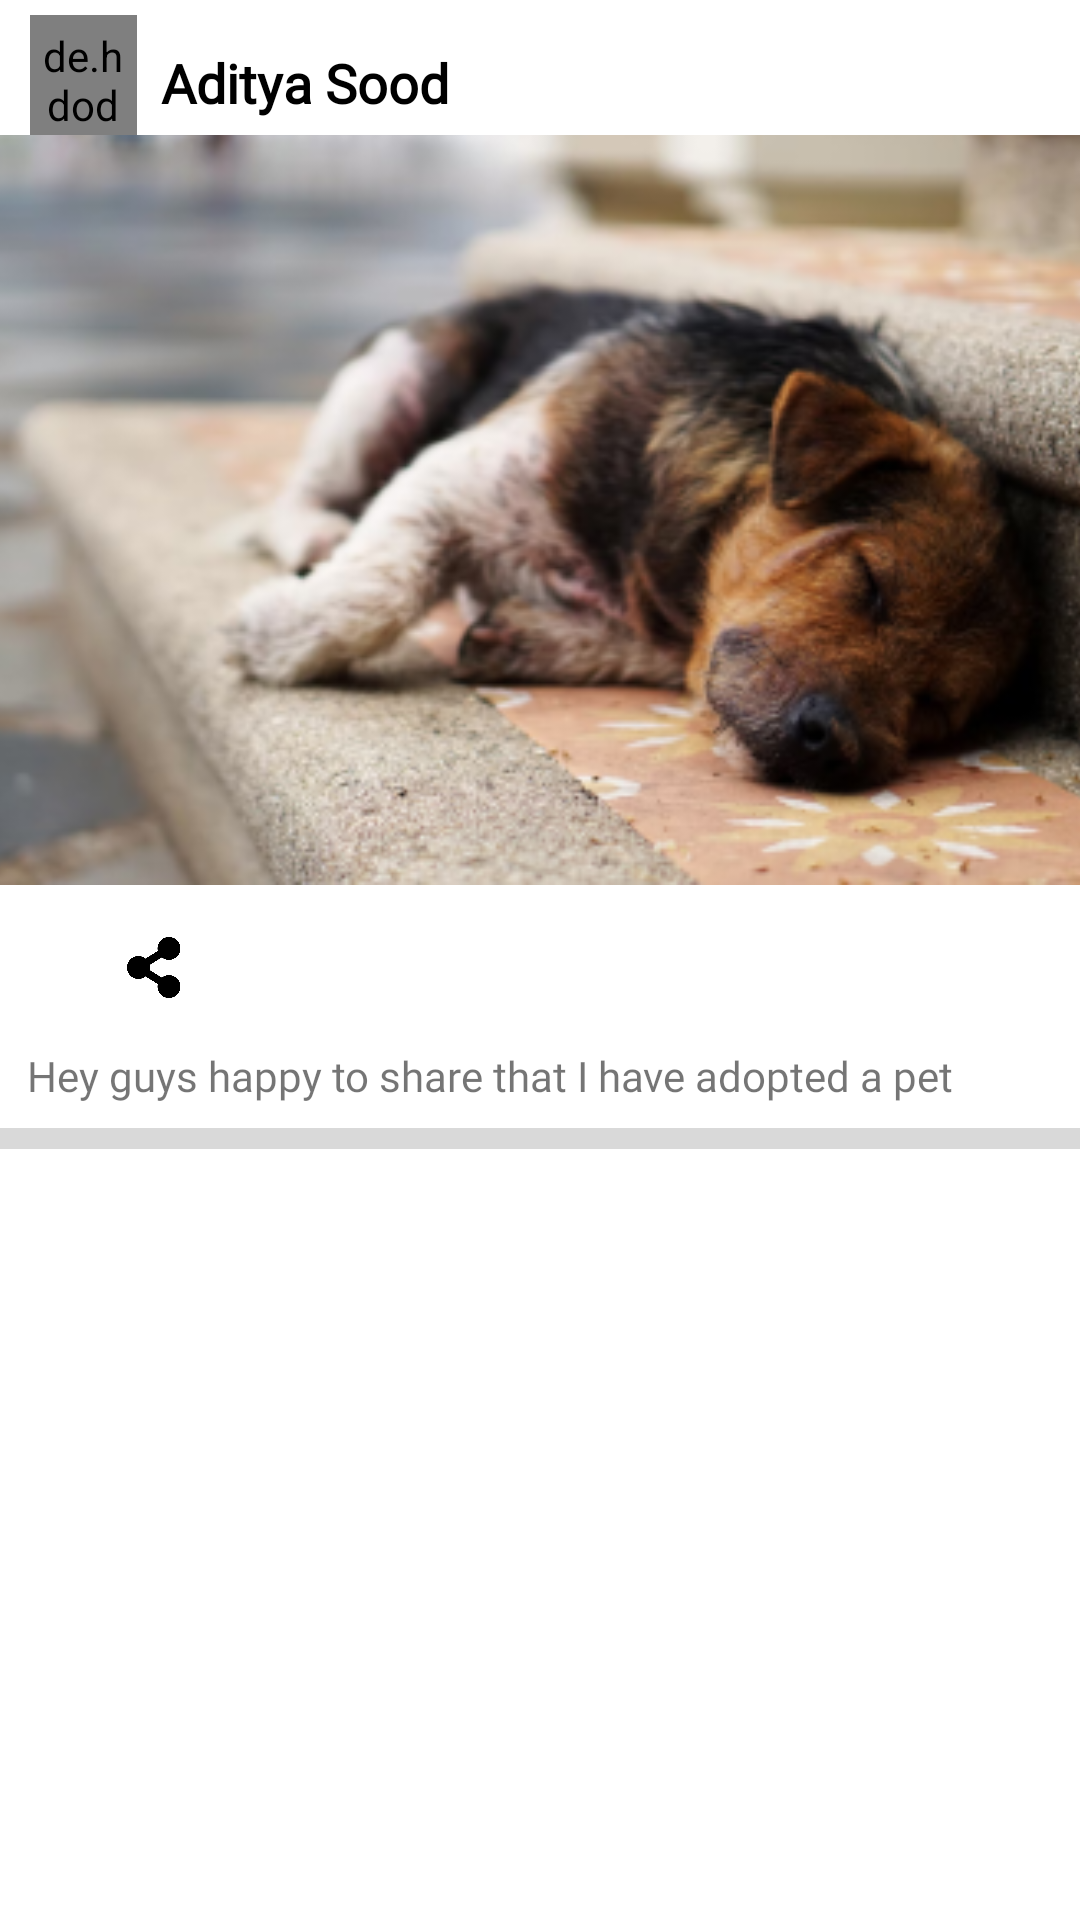

Write the Android layout XML for this screen, with the resource values it uses.
<!-- AndroidManifest.xml: application theme Theme.StrayCareGSC -->
<!-- res/layout/post_item.xml -->
<?xml version="1.0" encoding="utf-8"?>
<androidx.constraintlayout.widget.ConstraintLayout xmlns:android="http://schemas.android.com/apk/res/android"
    xmlns:app="http://schemas.android.com/apk/res-auto"
    xmlns:tools="http://schemas.android.com/tools"
    android:layout_width="match_parent"
    android:layout_height="wrap_content">

    <LinearLayout
        android:id="@+id/llPostItem"
        android:layout_width="match_parent"
        android:layout_height="wrap_content"
        android:orientation="vertical"
        android:layout_marginTop="5dp"
        app:layout_constraintEnd_toEndOf="parent"
        app:layout_constraintStart_toStartOf="parent"
        app:layout_constraintTop_toTopOf="parent">


        <LinearLayout
            android:layout_width="match_parent"
            android:layout_height="match_parent"
            android:orientation="horizontal">



            <de.hdodenhof.circleimageview.CircleImageView
                android:id="@+id/ivUserImage"
                android:layout_width="40dp"
                android:layout_height="40dp"
                android:layout_weight="1"
                android:layout_gravity="center"
                android:padding="4dp"
                android:layout_marginStart="10dp"
                android:layout_marginEnd="5dp"
                android:src="@drawable/user"
                />
            <TextView
                android:id="@+id/tvUserName"
                android:layout_width="match_parent"
                android:layout_height="match_parent"
                android:layout_weight="11"
                android:textFontWeight="600"
                android:fontFamily="@font/poppins"
                android:gravity="center_vertical"
                android:layout_marginStart="3dp"
                android:paddingTop="5dp"
                android:textSize="18sp"
                android:textColor="@color/black"
                android:text="Aditya Sood" />

        </LinearLayout>


        <ImageView
            android:id="@+id/ivPost"
            android:layout_width="match_parent"
            android:layout_height="250dp"
            android:layout_weight="1"
            android:src="@drawable/postdummy"
            android:scaleType="centerCrop"/>

        <LinearLayout
            android:layout_width="match_parent"
            android:layout_height="match_parent"
            android:layout_marginTop="4dp"
            android:layout_gravity="center"
            android:gravity="center"
            android:orientation="horizontal">

            <ImageView
                android:id="@+id/ivLike"
                android:layout_width="35dp"
                android:layout_height="35dp"
                android:layout_gravity="center"
                android:layout_margin="6dp"
                android:layout_weight="1"
                android:padding="3dp"
                android:src="@drawable/ic_outline_favorite_border_24" />

            <ImageView
                android:id="@+id/ivShare"
                android:layout_width="35dp"
                android:layout_height="35dp"
                android:layout_gravity="center"
                android:paddingVertical="5dp"
                android:paddingEnd="10dp"
                android:layout_weight="1"
                app:srcCompat="@drawable/share" />

            <View
                android:layout_width="match_parent"
                android:layout_height="0dp"
                android:layout_weight="15"/>


        </LinearLayout>

        <TextView
            android:id="@+id/tvPostTitle"
            android:layout_width="match_parent"
            android:layout_height="wrap_content"
            android:layout_marginStart="6dp"
            android:layout_weight="8"
            android:fontFamily="@font/poppins"
            android:padding="3dp"
            android:layout_marginBottom="5dp"
            android:text="Hey guys happy to share that I have adopted a pet"
            android:textSize="14sp" />

        <View
            android:layout_width="match_parent"
            android:layout_height="7dp"
            android:layout_marginBottom="3dp"
            android:background="#D9D9D9"/>
    </LinearLayout>
</androidx.constraintlayout.widget.ConstraintLayout>
<!-- resources referenced by this layout -->
<resources>
  <color name="black">#FF000000</color>
  <!-- drawable postdummy: png bitmap (drawable, 152927 bytes) -->
  <!-- drawable share: png bitmap (drawable, 328 bytes) -->
  <!-- drawable user: png bitmap (drawable-nodpi, 9465 bytes) -->
  <style name="Theme.StrayCareGSC" parent="Theme.MaterialComponents.Light.NoActionBar">
          
          <item name="colorPrimary">@color/purple_500</item>
          <item name="colorPrimaryVariant">@color/purple_700</item>
          <item name="colorOnPrimary">@color/white</item>
          
          <item name="colorSecondary">@color/teal_200</item>
          <item name="colorSecondaryVariant">@color/teal_700</item>
          <item name="colorOnSecondary">@color/black</item>
          
          <item name="android:statusBarColor">?attr/colorPrimaryVariant</item>
          
      </style>
  <color name="purple_500">#FF6200EE</color>
  <color name="purple_700">#FF3700B3</color>
  <color name="white">#FFFFFFFF</color>
  <color name="teal_200">#FF03DAC5</color>
  <color name="teal_700">#FF018786</color>
</resources>
